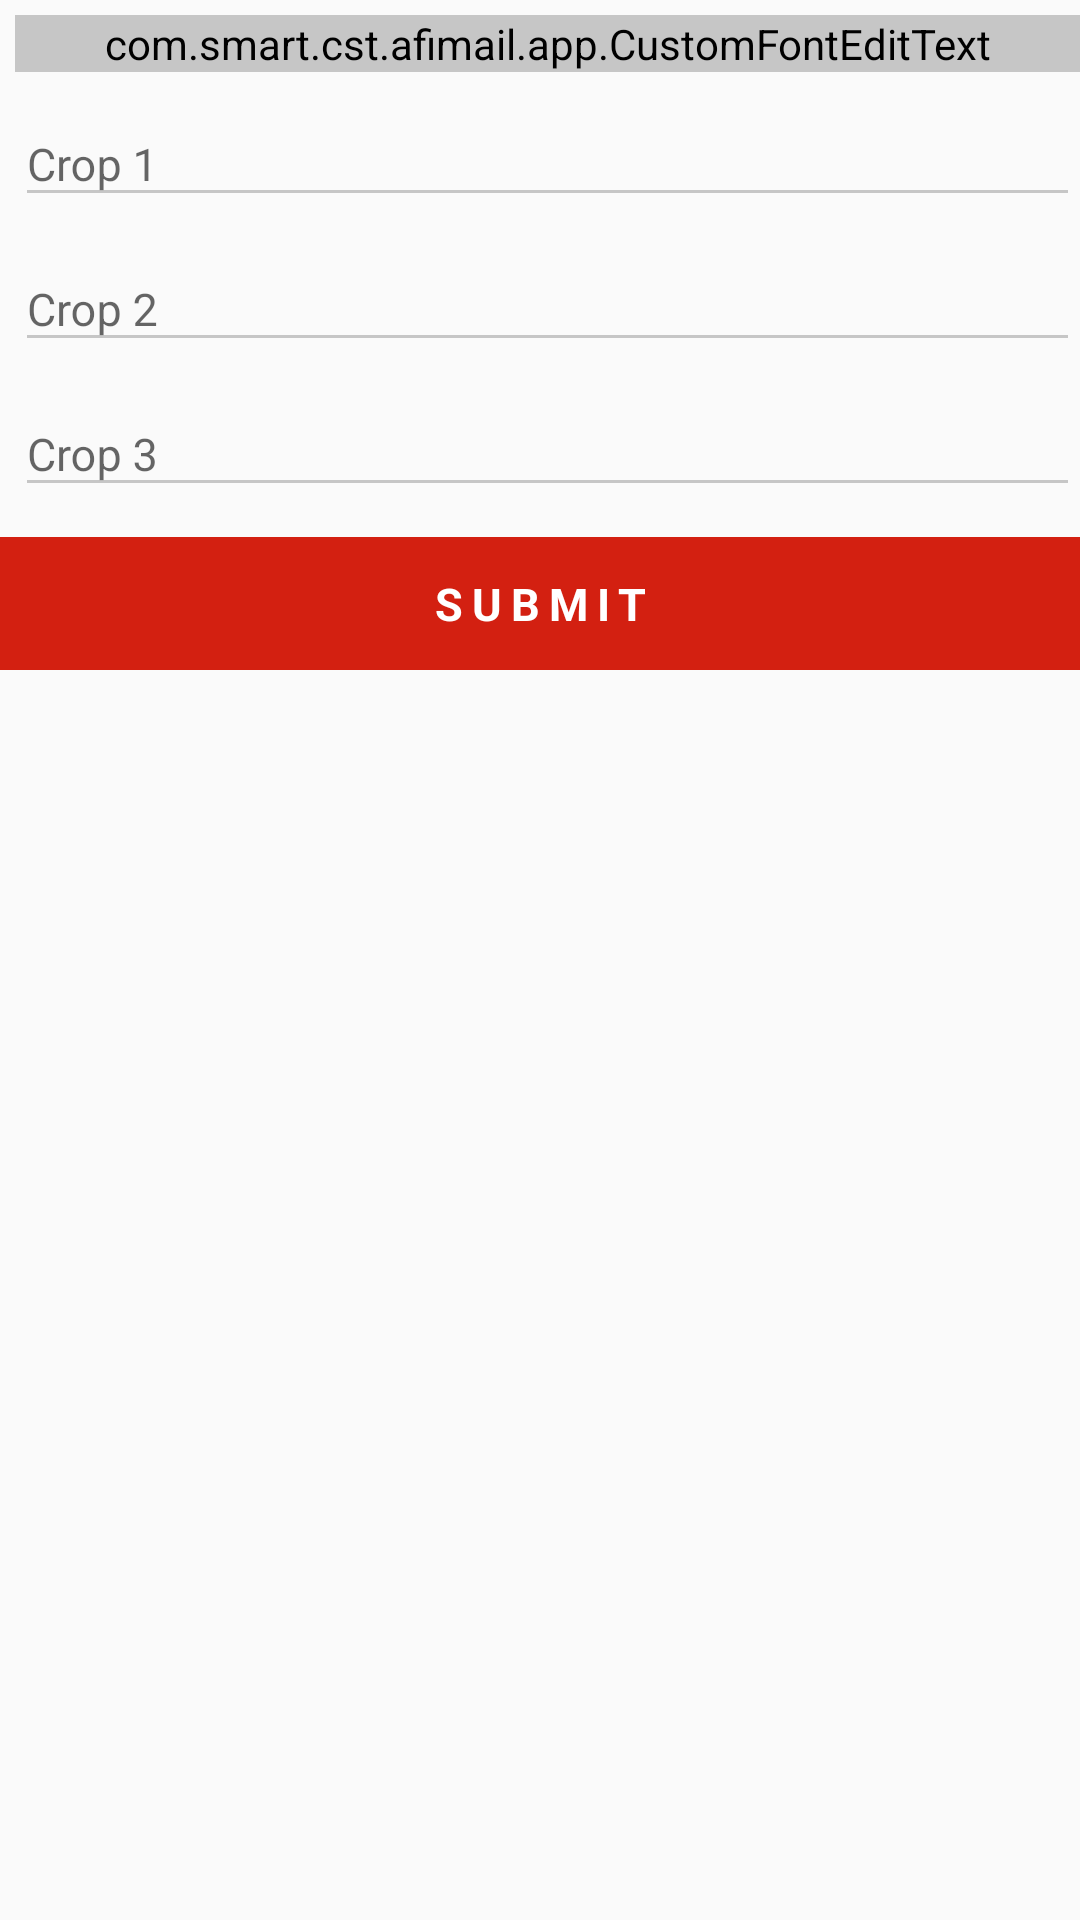

This screen was rendered from an Android layout file. Write that file and the resources it references.
<!-- AndroidManifest.xml: application theme AppTheme -->
<!-- res/layout/cultivatecost.xml -->
<?xml version="1.0" encoding="utf-8"?>
<LinearLayout xmlns:android="http://schemas.android.com/apk/res/android"
    android:layout_width="match_parent"
    android:layout_height="match_parent"
    xmlns:app="http://schemas.android.com/apk/res-auto"
    android:orientation="vertical">

    <android.support.design.widget.TextInputLayout
        android:layout_width="match_parent"
        android:layout_height="wrap_content"
        android:layout_marginTop="5dp"
        android:layout_marginLeft="5dp"
        >

        <com.smart.cst.afimail.app.CustomFontEditText
            android:id="@+id/factors"
            android:layout_width="match_parent"
            android:layout_height="wrap_content"
            android:textColorHint="#ffc6c6c6"
            android:backgroundTint="@color/gray"
            app:category="@string/selectable"
            app:tittle="Factors"
            app:choices="a. Land preparation,b. Seed / planting material,c. Fertilizer+FYM,d. Insecticide,e. Fungicide,f. Weedicide,g. Intercultural operation,h. Family Labor,i. Other hired labour,j. Irrigation,k. Operating Farm Equipment’s,l. Harvesting,m. Total Cost"
            android:textSize="15dp"
            android:hint="Factors" />
    </android.support.design.widget.TextInputLayout>

    <android.support.design.widget.TextInputLayout
        android:layout_width="match_parent"
        android:layout_height="wrap_content"
        android:layout_marginLeft="5dp"
        >

        <android.support.design.widget.TextInputEditText
            android:id="@+id/cropone"
            android:layout_width="match_parent"
            android:layout_height="wrap_content"
            android:hint="Crop 1"
            android:textSize="15dp"
            android:textColorHint="#ffc6c6c6"
            android:backgroundTint="@color/gray"
            android:inputType="numberDecimal"/>
    </android.support.design.widget.TextInputLayout>

    <android.support.design.widget.TextInputLayout
        android:layout_width="match_parent"
        android:layout_height="wrap_content"
        android:layout_marginLeft="5dp"
        >

        <android.support.design.widget.TextInputEditText
            android:id="@+id/croptwo"
            android:layout_width="match_parent"
            android:layout_height="wrap_content"
            android:hint="Crop 2"
            android:textSize="15dp"
            android:textColorHint="#ffc6c6c6"
            android:backgroundTint="@color/gray"
            android:inputType="numberDecimal"/>
    </android.support.design.widget.TextInputLayout>

    <android.support.design.widget.TextInputLayout
        android:layout_width="match_parent"
        android:layout_height="wrap_content"
        android:layout_marginLeft="5dp"
        >

        <android.support.design.widget.TextInputEditText
            android:id="@+id/cropthree"
            android:layout_width="match_parent"
            android:layout_height="wrap_content"
            android:hint="Crop 3"
            android:textSize="15dp"
            android:textColorHint="#ffc6c6c6"
            android:backgroundTint="@color/gray"
            android:inputType="numberDecimal"/>
    </android.support.design.widget.TextInputLayout>



    <TextView
        android:id="@+id/submit"
        android:layout_width="match_parent"
        android:layout_height="wrap_content"
        android:layout_gravity="center"
        android:background="@color/colorPrimary"
        android:layout_marginTop="10dp"
        android:gravity="center"
        android:letterSpacing="0.2"
        android:textSize="15dp"
        android:padding="12dp"
        android:text="SUBMIT"
        android:textColor="#fff"
        android:textStyle="bold" />

</LinearLayout>
<!-- resources referenced by this layout -->
<resources>
  <color name="colorPrimary">#ffd32011</color>
  <color name="gray">#c6c6c6</color>
  <string name="selectable">selectable</string>
  <style name="AppTheme" parent="Theme.AppCompat.Light.DarkActionBar">
          
          <item name="colorPrimary">@color/colorPrimary</item>
          <item name="colorPrimaryDark">@color/colorPrimaryDark</item>
          <item name="colorAccent">@color/colorAccent</item>
      </style>
  <color name="colorPrimaryDark">#ffd32011</color>
  <color name="colorAccent">#d32011</color>
</resources>
